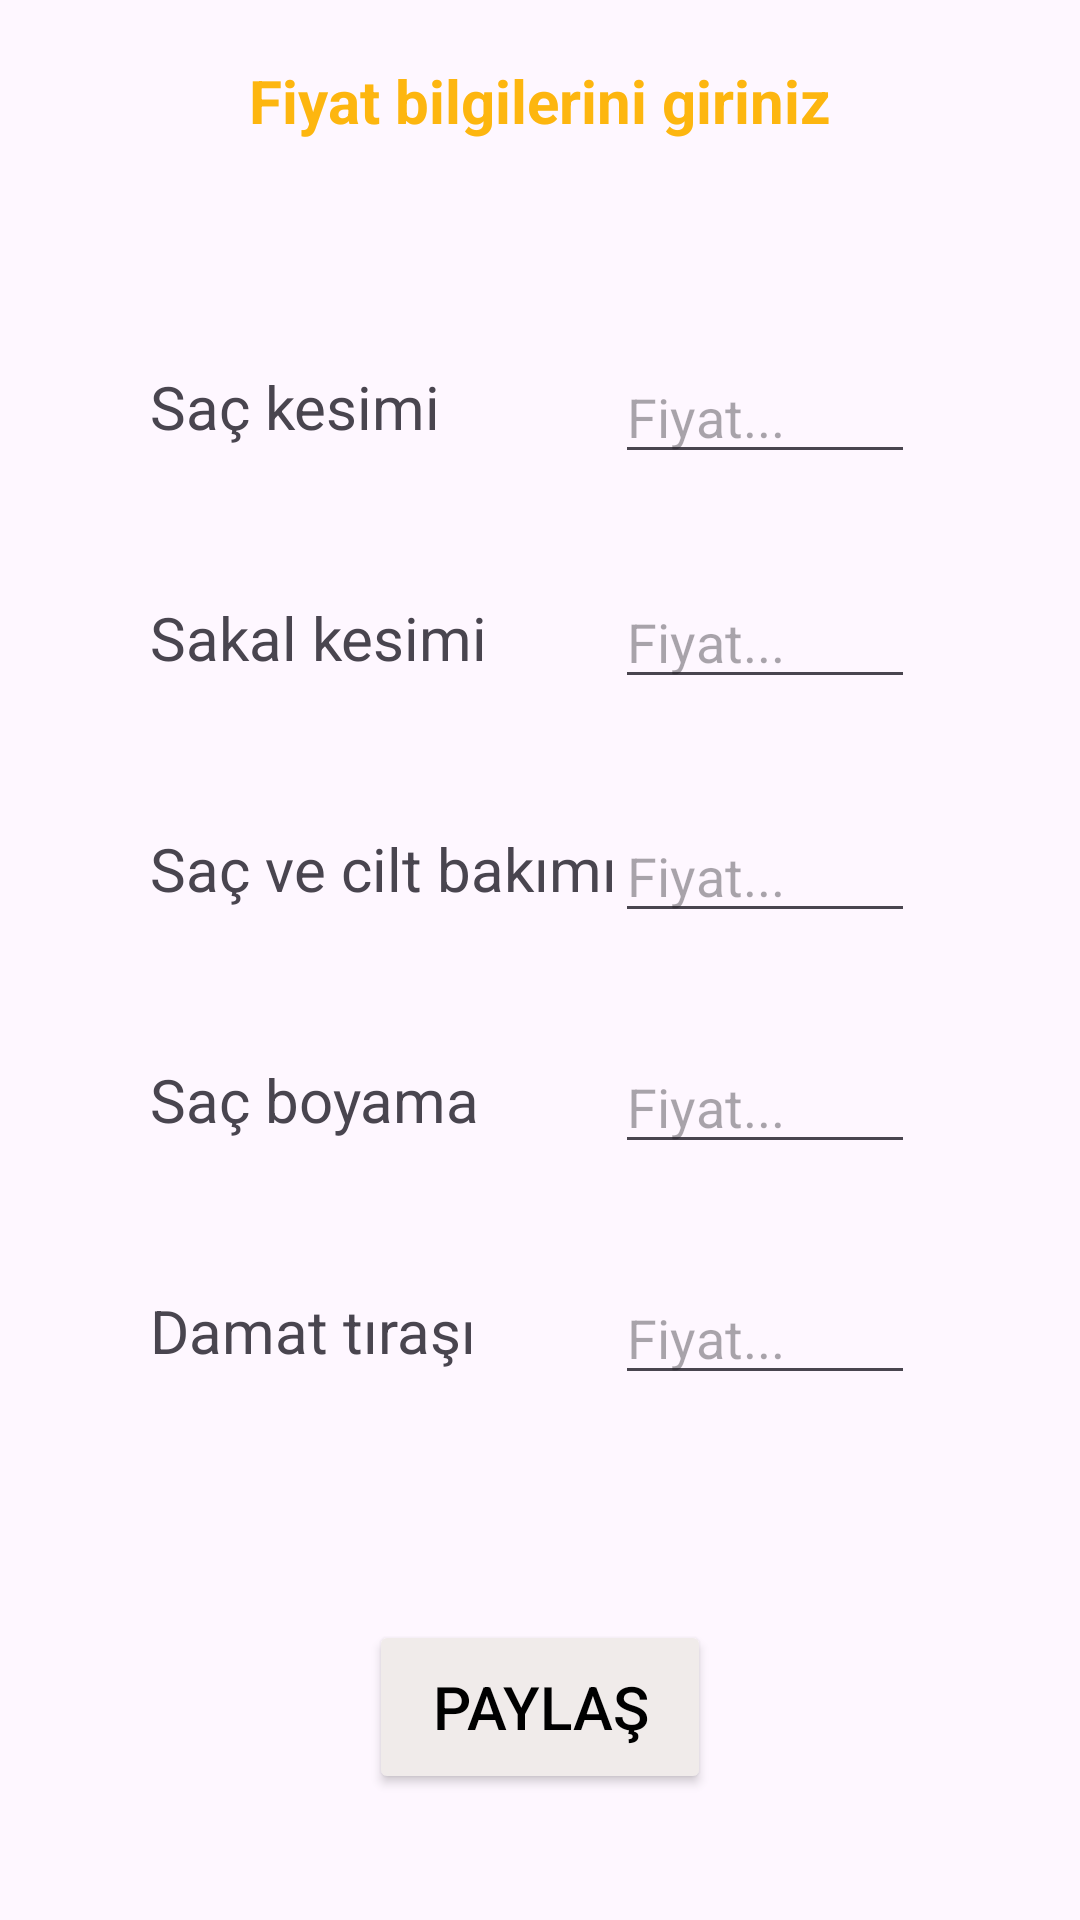

Android layout source for this screen:
<!-- AndroidManifest.xml: application theme Theme.KuaforumApp -->
<!-- res/layout/fragment_kuafor_ilan_erkek.xml -->
<?xml version="1.0" encoding="utf-8"?>
<androidx.constraintlayout.widget.ConstraintLayout xmlns:android="http://schemas.android.com/apk/res/android"
    xmlns:app="http://schemas.android.com/apk/res-auto"
    xmlns:tools="http://schemas.android.com/tools"
    android:layout_width="match_parent"
    android:layout_height="match_parent"
    tools:context=".KuaforIlanErkekFragment">

    <TextView
        android:id="@+id/tvErkekSacKesim"
        android:layout_width="wrap_content"
        android:layout_height="wrap_content"
        android:layout_marginStart="50dp"
        android:layout_marginTop="75dp"
        android:text="Saç kesimi"
        android:textSize="20sp"
        app:layout_constraintStart_toStartOf="parent"
        app:layout_constraintTop_toBottomOf="@+id/textView14" />

    <TextView
        android:id="@+id/tvErkekSakalKesim"
        android:layout_width="wrap_content"
        android:layout_height="wrap_content"
        android:layout_marginStart="50dp"
        android:layout_marginTop="50dp"
        android:text="Sakal kesimi"
        android:textSize="20sp"
        app:layout_constraintStart_toStartOf="parent"
        app:layout_constraintTop_toBottomOf="@+id/tvErkekSacKesim" />

    <TextView
        android:id="@+id/tvErkekSacCilt"
        android:layout_width="wrap_content"
        android:layout_height="wrap_content"
        android:layout_marginStart="50dp"
        android:layout_marginTop="50dp"
        android:text="Saç ve cilt bakımı"
        android:textSize="20sp"
        app:layout_constraintStart_toStartOf="parent"
        app:layout_constraintTop_toBottomOf="@+id/tvErkekSakalKesim" />

    <TextView
        android:id="@+id/tvErkekSacBoyama"
        android:layout_width="wrap_content"
        android:layout_height="wrap_content"
        android:layout_marginStart="50dp"
        android:layout_marginTop="50dp"
        android:text="Saç boyama"
        android:textSize="20sp"
        app:layout_constraintStart_toStartOf="parent"
        app:layout_constraintTop_toBottomOf="@+id/tvErkekSacCilt" />

    <TextView
        android:id="@+id/tvErkekSacDamat"
        android:layout_width="wrap_content"
        android:layout_height="wrap_content"
        android:layout_marginStart="50dp"
        android:layout_marginTop="50dp"
        android:text="Damat tıraşı"
        android:textSize="20sp"
        app:layout_constraintStart_toStartOf="parent"
        app:layout_constraintTop_toBottomOf="@+id/tvErkekSacBoyama" />

    <TextView
        android:id="@+id/textView14"
        android:layout_width="wrap_content"
        android:layout_height="wrap_content"
        android:layout_marginTop="20dp"
        android:text="Fiyat bilgilerini giriniz"
        android:textColor="@color/orange"
        android:textSize="20sp"
        android:textStyle="bold"
        app:layout_constraintEnd_toEndOf="parent"
        app:layout_constraintHorizontal_bias="0.5"
        app:layout_constraintStart_toStartOf="parent"
        app:layout_constraintTop_toTopOf="parent" />

    <EditText
        android:id="@+id/etErkekSacKesimFiyat"
        android:layout_width="100dp"
        android:layout_height="40dp"
        android:layout_marginTop="71dp"
        android:layout_marginEnd="55dp"
        android:ems="10"
        android:hint="Fiyat..."
        android:inputType="text"
        app:layout_constraintEnd_toEndOf="parent"
        app:layout_constraintTop_toBottomOf="@+id/textView14" />

    <EditText
        android:id="@+id/etErkekSakalKesimFiyat"
        android:layout_width="100dp"
        android:layout_height="40dp"
        android:layout_marginTop="35dp"
        android:layout_marginEnd="55dp"
        android:ems="10"
        android:hint="Fiyat..."
        android:inputType="text"
        app:layout_constraintEnd_toEndOf="parent"
        app:layout_constraintTop_toBottomOf="@+id/etErkekSacKesimFiyat" />

    <EditText
        android:id="@+id/etErkekSacCiltFiyat"
        android:layout_width="100dp"
        android:layout_height="40dp"
        android:layout_marginTop="38dp"
        android:layout_marginEnd="55dp"
        android:ems="10"
        android:hint="Fiyat..."
        android:inputType="text"
        app:layout_constraintEnd_toEndOf="parent"
        app:layout_constraintTop_toBottomOf="@+id/etErkekSakalKesimFiyat" />

    <EditText
        android:id="@+id/etErkekSacBoyamaFiyat"
        android:layout_width="100dp"
        android:layout_height="40dp"
        android:layout_marginTop="37dp"
        android:layout_marginEnd="55dp"
        android:ems="10"
        android:hint="Fiyat..."
        android:inputType="text"
        app:layout_constraintEnd_toEndOf="parent"
        app:layout_constraintTop_toBottomOf="@+id/etErkekSacCiltFiyat" />

    <EditText
        android:id="@+id/etErkekSacDamatFiyat"
        android:layout_width="100dp"
        android:layout_height="40dp"
        android:layout_marginTop="37dp"
        android:layout_marginEnd="55dp"
        android:ems="10"
        android:hint="Fiyat..."
        android:inputType="text"
        app:layout_constraintEnd_toEndOf="parent"
        app:layout_constraintTop_toBottomOf="@+id/etErkekSacBoyamaFiyat" />

    <Button
        android:id="@+id/buttonErkekIlanPaylas"
        android:layout_width="114dp"
        android:layout_height="58dp"
        android:layout_marginTop="75dp"
        android:backgroundTint="@color/grey"
        android:text="Paylaş"
        android:textColor="@color/black"
        android:textSize="20sp"
        app:layout_constraintEnd_toEndOf="parent"
        app:layout_constraintHorizontal_bias="0.5"
        app:layout_constraintStart_toStartOf="parent"
        app:layout_constraintTop_toBottomOf="@+id/etErkekSacDamatFiyat" />
</androidx.constraintlayout.widget.ConstraintLayout>
<!-- resources referenced by this layout -->
<resources>
  <color name="black">#FF000000</color>
  <color name="grey">#f0ebea</color>
  <color name="orange">#fdb60f</color>
  <style name="Theme.KuaforumApp" parent="Base.Theme.KuaforumApp" />
  <style name="Base.Theme.KuaforumApp" parent="Theme.Material3.DayNight.NoActionBar">
  
          <item name="android:windowActionBar">false</item>
          <item name="android:windowNoTitle">true</item>
          
          
          <item name="android:statusBarColor">@color/orange</item>
      </style>
</resources>
